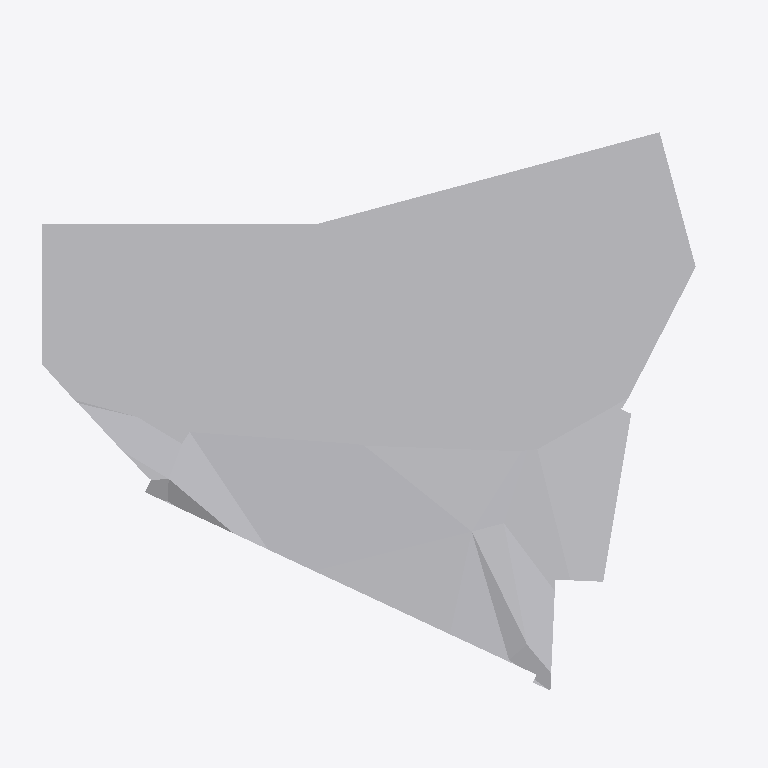
Plan cut of the same IFC building model at storey 'Poziom U1' (level -2.70 m, cut at -1.30 m), seen from above with north up, elements coloured by IFC class (only those large enough to see are counted): 1 other element (light grey). Cut surfaces are drawn darker.
Extent 38.6 m × 33.3 m × 3.4 m (x, y, z). Storeys (2): Poziom U1 at -2.70 m; Poziom 00 at -0.15 m. Elements (2): 2 IfcBuildingElementProxy.

HEADER;
FILE_DESCRIPTION(('ViewDefinition [, SurfaceGeometryAddOnView]','Option [Elements to export: Visible elements (on all stories)]','Option [Partial Structure Display: Entire Model]','Option [IFC Domain: All]','Option [Structural Function: All Elements]','Option [Convert Grid elements: On]','Option [Convert IFC Annotations and Archicad 2D elements: Off]','[19 more]'),'2;1');
FILE_NAME('C:\\Users\\kacpe\\OneDrive\\Pulpit\\Studia\\Magisterka 2\\Model\\IFC\\RZ 2024_04','2025-04-13T21:33:12',('Architect'),('Building Designer Office'),'DDS_IFC v3.0','IFC file generated by Graphisoft Archicad 28.0.0','The authorising person');
FILE_SCHEMA(('IFC2X3'));
ENDSEC;
DATA;
#1=IFCPROJECT('344O7vICcwH8qAEnwJDjSU',#2,'Kacper Celak',$,$,$,$,(#3),#4);
#26=IFCSITE('20FpTZCqJy2vhVJYtjuIce',#2,'Lokalizacja',$,$,#52,$,$,.ELEMENT.,(52,15,0,0),(21,0,0,0),232.47,$,$);
#80=IFCBUILDING('00tMo7QcxqWdIGvc4sMN2A',#2,'Budynek',$,$,#79,$,$,.ELEMENT.,$,$,$);
#415=IFCBUILDINGSTOREY('1XuyzL3ONuJw6jPhPicpnz',#2,'Poziom U1',$,$,#125,$,$,.ELEMENT.,-2.7);
#417=IFCBUILDINGSTOREY('0BNJkaN7v2iAjaPAQUWkHo',#2,'Poziom 00',$,$,#126,$,$,.ELEMENT.,-0.15);
#83=IFCBUILDINGELEMENTPROXY('0xL4y7uTnDLv6ca41_0RYb',#2,'',$,$,#211,#56,'3B544F07-E1DC-4D57-91A6-90407E01B8A5',$);
ENDSEC;
